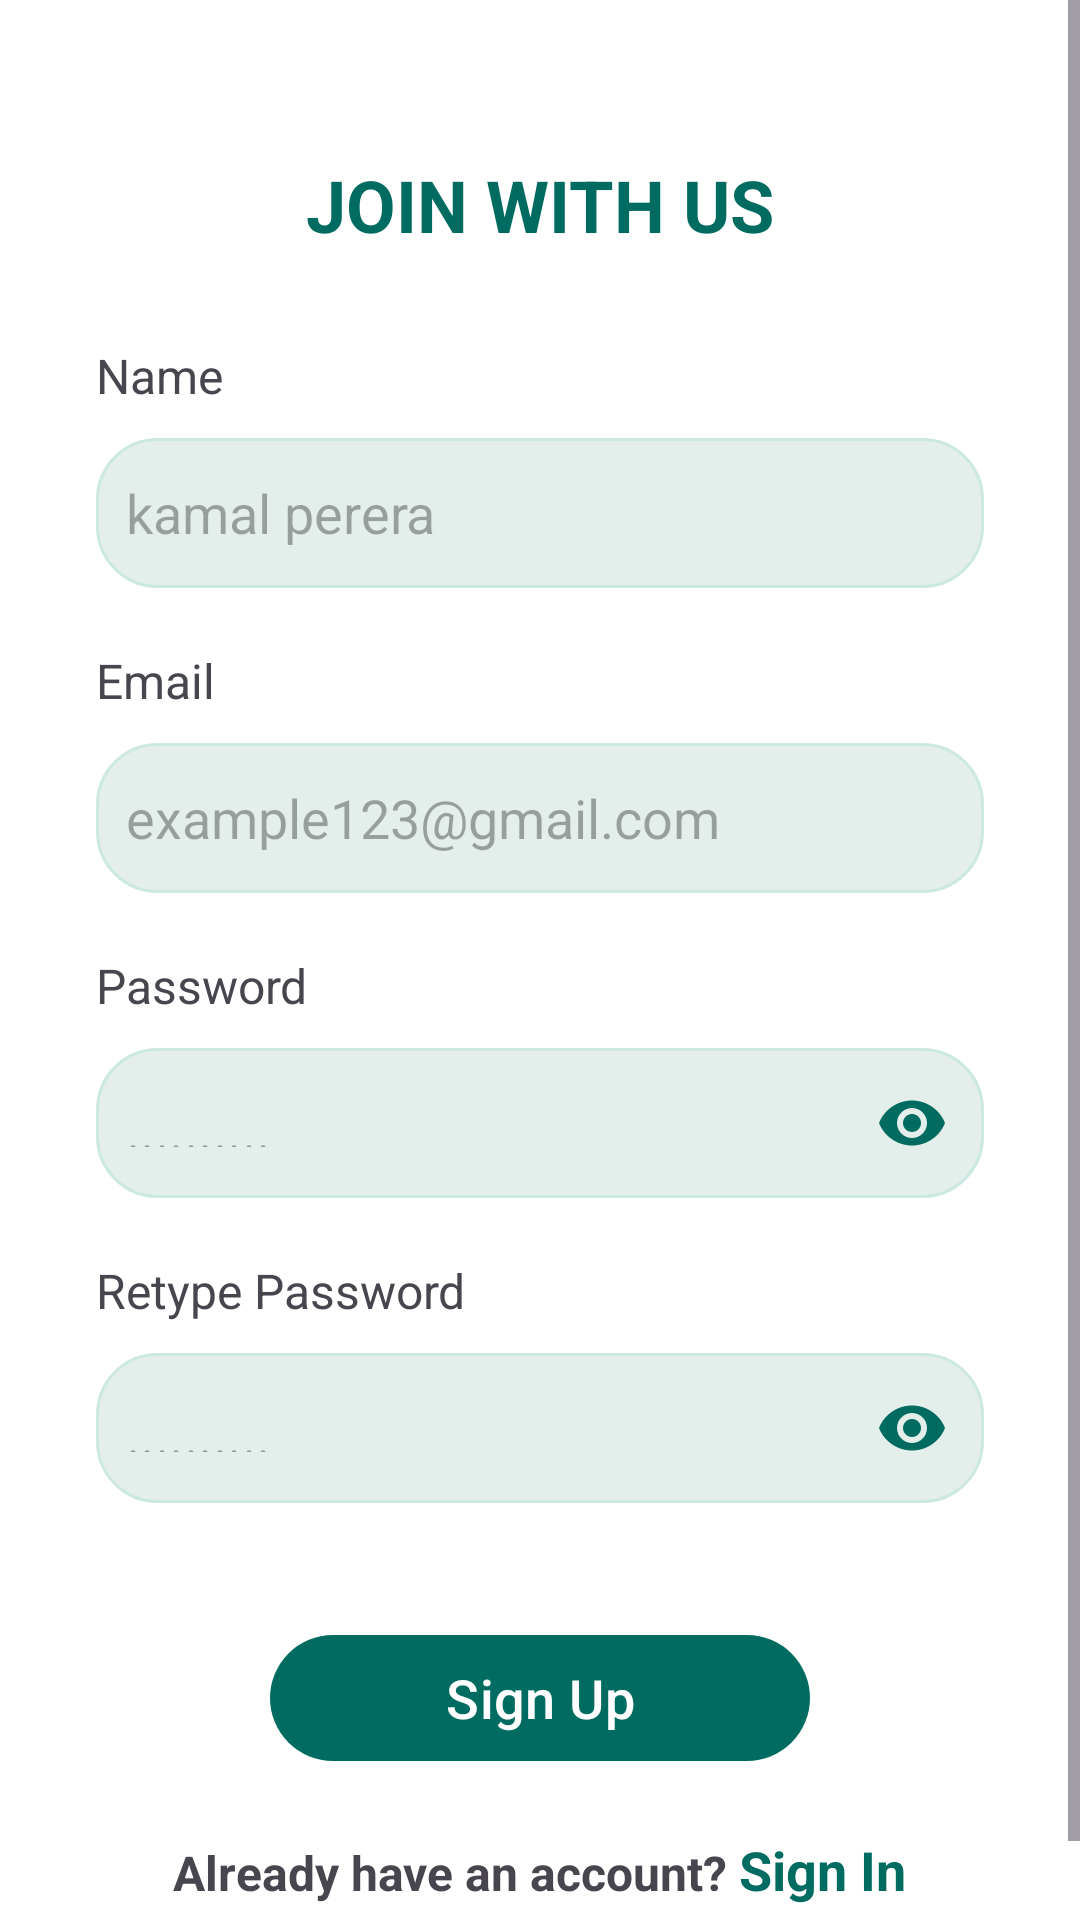

Reconstruct the res/layout file that produces this screen, plus the resources it refers to.
<!-- AndroidManifest.xml: application theme Theme.MediFindTest -->
<!-- res/layout/fragment_sign_up.xml -->
<?xml version="1.0" encoding="utf-8"?>
<ScrollView xmlns:android="http://schemas.android.com/apk/res/android"
    xmlns:app="http://schemas.android.com/apk/res-auto"
    xmlns:tools="http://schemas.android.com/tools"
    android:layout_width="match_parent"
    android:layout_height="match_parent"
    android:fillViewport="true"
    tools:context=".fragment.SignUpFragment">

    <LinearLayout
        android:layout_width="match_parent"
        android:layout_height="wrap_content"
        android:orientation="vertical"
        android:padding="32dp">

        <TextView
            android:layout_width="wrap_content"
            android:layout_height="wrap_content"
            android:layout_gravity="center"
            android:layout_marginTop="20dp"
            android:text="JOIN WITH US"
            android:textColor="@color/md_theme_primary"
            android:textSize="24sp"
            android:textStyle="bold" />

        <LinearLayout
            android:layout_width="match_parent"
            android:layout_height="wrap_content"
            android:layout_marginTop="30dp"
            android:orientation="vertical">

            <TextView
                android:layout_width="match_parent"
                android:layout_height="wrap_content"
                android:text="Name"
                android:textSize="16sp" />

            <EditText
                android:id="@+id/sign_up_name"
                android:layout_width="match_parent"
                android:layout_height="50dp"
                android:layout_marginTop="10dp"
                android:background="@drawable/edit_text_background"
                android:hint="kamal perera"
                android:inputType="text"
                android:paddingStart="10dp" />

        </LinearLayout>

        <LinearLayout
            android:layout_width="match_parent"
            android:layout_height="wrap_content"
            android:layout_marginTop="20dp"
            android:orientation="vertical">

            <TextView
                android:layout_width="match_parent"
                android:layout_height="wrap_content"
                android:text="Email"
                android:textSize="16sp" />

            <EditText
                android:id="@+id/sign_up_email"
                android:layout_width="match_parent"
                android:layout_height="50dp"
                android:layout_marginTop="10dp"
                android:background="@drawable/edit_text_background"
                android:hint="example123@gmail.com"
                android:inputType="textEmailAddress"
                android:paddingStart="10dp" />

        </LinearLayout>

        <LinearLayout
            android:layout_width="match_parent"
            android:layout_height="wrap_content"
            android:layout_marginTop="20dp"
            android:orientation="vertical">

            <TextView
                android:layout_width="match_parent"
                android:layout_height="wrap_content"
                android:text="Password"
                android:textSize="16sp" />

            <com.google.android.material.textfield.TextInputLayout
                android:layout_width="match_parent"
                android:layout_height="wrap_content"
                android:layout_marginTop="10dp"
                app:endIconMode="password_toggle"
                app:endIconTint="@color/md_theme_primary"
                app:hintEnabled="false">

                <com.google.android.material.textfield.TextInputEditText
                    android:id="@+id/sign_up_password"
                    android:layout_width="match_parent"
                    android:layout_height="50dp"
                    android:background="@drawable/edit_text_background"
                    android:hint=".........."
                    android:inputType="textPassword"
                    android:paddingStart="10dp"
                    android:paddingEnd="10dp" />

            </com.google.android.material.textfield.TextInputLayout>

        </LinearLayout>

        <LinearLayout
            android:layout_width="match_parent"
            android:layout_height="wrap_content"
            android:layout_marginTop="20dp"
            android:orientation="vertical">

            <TextView
                android:layout_width="match_parent"
                android:layout_height="wrap_content"
                android:text="Retype Password"
                android:textSize="16sp" />

            <com.google.android.material.textfield.TextInputLayout
                android:layout_width="match_parent"
                android:layout_height="wrap_content"
                android:layout_marginTop="10dp"
                app:endIconMode="password_toggle"
                app:endIconTint="@color/md_theme_primary"
                app:hintEnabled="false">

                <com.google.android.material.textfield.TextInputEditText
                    android:id="@+id/sign_up_retype_password"
                    android:layout_width="match_parent"
                    android:layout_height="50dp"
                    android:background="@drawable/edit_text_background"
                    android:hint=".........."
                    android:inputType="textPassword"
                    android:paddingStart="10dp"
                    android:paddingEnd="10dp" />

            </com.google.android.material.textfield.TextInputLayout>

        </LinearLayout>


        <com.google.android.material.button.MaterialButton
            android:id="@+id/sign_up_button"
            android:layout_width="180dp"
            android:layout_height="50dp"
            android:layout_gravity="center"
            android:layout_marginTop="40dp"
            android:text="Sign Up"
            android:textSize="18sp" />

        <LinearLayout
            android:layout_width="wrap_content"
            android:layout_height="wrap_content"
            android:layout_gravity="center"
            android:layout_marginTop="20dp"
            android:orientation="horizontal">

            <TextView
                android:layout_width="wrap_content"
                android:layout_height="wrap_content"
                android:text="Already have an account? "
                android:textSize="16sp"
                android:textStyle="bold" />

            <TextView
                android:id="@+id/textSignUp"
                android:layout_width="wrap_content"
                android:layout_height="wrap_content"
                android:background="?attr/selectableItemBackground"
                android:clickable="true"
                android:focusable="true"
                android:text="Sign In"
                android:textColor="@color/md_theme_primary"
                android:textSize="18sp"
                android:textStyle="bold" />

        </LinearLayout>

    </LinearLayout>
</ScrollView>
<!-- resources referenced by this layout -->
<resources>
  <color name="md_theme_primary">#006B60</color>
  <!-- drawable edit_text_background (drawable) -->
  <?xml version="1.0" encoding="utf-8"?>
  <shape xmlns:android="http://schemas.android.com/apk/res/android"
      android:shape="rectangle">
  
  
      <corners android:radius="20dp"/>
      <solid android:color="#E4EFEB" />
      <stroke android:color="@color/md_theme_secondaryContainer" android:width="1dp"/>
  
  </shape>
  <color name="md_theme_secondaryContainer">#CCE8E2</color>
  <color name="md_theme_onPrimary">#FFFFFF</color>
  <color name="md_theme_primaryContainer">#9EF2E3</color>
  <color name="md_theme_onPrimaryContainer">#005048</color>
  <color name="md_theme_secondary">#4A635E</color>
  <color name="md_theme_onSecondary">#FFFFFF</color>
  <color name="md_theme_onSecondaryContainer">#334B47</color>
  <color name="md_theme_tertiary">#456179</color>
  <color name="md_theme_onTertiary">#FFFFFF</color>
  <color name="md_theme_tertiaryContainer">#CCE5FF</color>
  <color name="md_theme_onTertiaryContainer">#2D4960</color>
  <color name="md_theme_error">#BA1A1A</color>
  <color name="md_theme_onError">#FFFFFF</color>
  <color name="md_theme_errorContainer">#FFDAD6</color>
  <color name="md_theme_onErrorContainer">#93000A</color>
  <color name="md_theme_onBackground">#161D1B</color>
  <color name="md_theme_surface">#F4FBF8</color>
  <color name="md_theme_onSurface">#161D1B</color>
  <color name="md_theme_surfaceVariant">#DAE5E1</color>
  <color name="md_theme_onSurfaceVariant">#3F4946</color>
  <color name="md_theme_outline">#6F7976</color>
  <color name="md_theme_outlineVariant">#BEC9C5</color>
  <color name="md_theme_inverseSurface">#2B3230</color>
  <color name="md_theme_inverseOnSurface">#ECF2EF</color>
  <color name="md_theme_inversePrimary">#82D5C7</color>
  <color name="md_theme_primaryFixed">#9EF2E3</color>
  <color name="md_theme_onPrimaryFixed">#00201C</color>
  <color name="md_theme_primaryFixedDim">#82D5C7</color>
  <color name="md_theme_onPrimaryFixedVariant">#005048</color>
  <color name="md_theme_secondaryFixed">#CCE8E2</color>
  <color name="md_theme_onSecondaryFixed">#05201C</color>
  <color name="md_theme_secondaryFixedDim">#B1CCC6</color>
  <color name="md_theme_onSecondaryFixedVariant">#334B47</color>
  <color name="md_theme_tertiaryFixed">#CCE5FF</color>
  <color name="md_theme_onTertiaryFixed">#001E31</color>
  <color name="md_theme_tertiaryFixedDim">#ADCAE5</color>
  <color name="md_theme_onTertiaryFixedVariant">#2D4960</color>
  <color name="md_theme_surfaceDim">#D5DBD9</color>
  <color name="md_theme_surfaceBright">#F4FBF8</color>
  <color name="md_theme_surfaceContainerLowest">#FFFFFF</color>
  <color name="md_theme_surfaceContainerLow">#EFF5F2</color>
  <color name="md_theme_surfaceContainer">#E9EFEC</color>
  <color name="md_theme_surfaceContainerHigh">#E3EAE7</color>
  <color name="md_theme_surfaceContainerHighest">#DDE4E1</color>
</resources>
